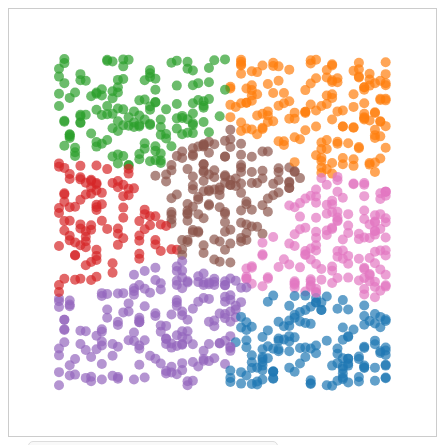
D3 v7 page, settled after 480 driven frames (8 s of simulated time); the page loaded 1 data file(s).


// ── script.js
const svg = d3.select("#scatterPlot");
const width = window.innerWidth / 2.4;
const height = width; // Keep it square

svg.attr("width", width).attr("height", height);

window.addEventListener("resize", () => {
  const width = window.innerWidth / 2.4;
  svg.attr("width", width).attr("height", width);
});

const tooltip = d3.select(".tooltipq");

let data; // Store data globally

d3.json("patient_data.json").then((loadedData) => {
  data = loadedData; // Store globally

  // Compute statistics
  const totalPatients = data.length;
  const clusterCounts = d3.rollup(
    data,
    (v) => v.length,
    (d) => d.Cluster
  );

  //to create the statistic table
  const numClusters = clusterCounts.size;
  const avgAge = d3.mean(data, (d) => d.Age).toFixed(2);
  const avgCompScore = d3.mean(data, (d) => d.Compatibility_Score).toFixed(2);

  // Select the range slider and update neighborCount dynamically
  const neighborSlider = document.getElementById("neighborSlider");
  const neighborCountValue = document.getElementById("neighborCountValue");

  neighborSlider.addEventListener("input", function () {
    neighborCountValue.textContent = neighborSlider.value;
    highlightNeighbors(selectedPatient); // Recalculate neighbors based on the new slider value
  });

  // Compute Hypertension Percentage
  const hypertensionCount = data.filter((d) => d.Hypertension === 1).length;
  const hypertensionPct = ((hypertensionCount / totalPatients) * 100).toFixed(2);

  // Compute Diabetes Percentage
  const diabetesCount = data.filter((d) => d.Diabetes === 1).length;
  const diabetesPct = ((diabetesCount / totalPatients) * 100).toFixed(2);

  // Update the HTML elements
  document.getElementById("hypertensionPct").textContent = hypertensionPct + "%";
  document.getElementById("diabetesPct").textContent = diabetesPct + "%";

  document.getElementById("totalPatients").textContent = totalPatients;
  document.getElementById("numClusters").textContent = numClusters;
  document.getElementById("avgAge").textContent = avgAge;
  document.getElementById("avgCompScore").textContent = avgCompScore;

  const clusterList = document.getElementById("clusterCounts");
  clusterCounts.forEach((count, cluster) => {
    let li = document.createElement("li");
    li.textContent = `Cluster ${cluster}: ${count} patients`;
    clusterList.appendChild(li);
  });

  const xScale = d3
    .scaleLinear()
    .domain(d3.extent(data, (d) => d.Age))
    .range([50, width - 50]);

  const yScale = d3
    .scaleLinear()
    .domain(d3.extent(data, (d) => d.Kidney_Function_Score))
    .range([height - 50, 50]);

  const colorScale = d3.scaleOrdinal(d3.schemeCategory10);

  // Create zoom behavior
  const zoom = d3
    .zoom()
    .scaleExtent([1, 5])
    .on("zoom", (event) => {
      scatterPlot.attr("transform", event.transform);
    });

  svg.call(zoom);

  // Create scatter plot group
  const scatterPlot = svg.append("g");
  svg.on("click", (event) => {
    const clickedCircle = event.target.closest("circle");
    if (!clickedCircle) {
      // Reset all circles to default state
      circles.attr("opacity", 0.7).attr("stroke", null).attr("stroke-width", null);
      // Clear the neighbor table
      updateNeighborTable([]);
    }
  });

  // Draw circles
  const circles = scatterPlot
    .selectAll("circle")
    .data(data)
    .enter()
    .append("circle")
    .attr("cx", (d) => xScale(d.Age))
    .attr("cy", (d) => yScale(d.Kidney_Function_Score))
    .attr("r", 5)
    .attr("fill", (d) => colorScale(d.Cluster))
    .attr("opacity", 0.7)
    .on("mouseover", (event, d) => {
      tooltip
        .style("display", "block")
        .html(`Patient ID: ${d.Patient_ID}<br>Age: ${d.Age}<br>Kidney Score: ${d.Kidney_Function_Score}`)
        .style("left", event.pageX + 10 + "px")
        .style("top", event.pageY - 20 + "px");
    })
    .on("mouseout", () => tooltip.style("display", "none"))

    .on("click", (event, selectedPatient) => {
      highlightNeighbors(selectedPatient);
    });

  const clusterNames = new Map(); // Stores editable cluster names

  const legendContainer = document.getElementById("legend");

  // Create legend items with editable names
  clusterCounts.forEach((_, cluster) => {
    let legendItem = document.createElement("li");

    // Create color box
    let colorBox = document.createElement("span");
    colorBox.className = "legend-color";
    colorBox.style.background = colorScale(cluster);

    // Create editable text input for the cluster name
    let clusterInput = document.createElement("input");
    clusterInput.type = "text";
    clusterInput.value = `Cluster ${cluster}`;
    clusterInput.className = "cluster-name-input";
    clusterInput.dataset.clusterId = cluster; // Store cluster ID

    // Store initial name
    clusterNames.set(cluster, clusterInput.value);

    // Update stored name when the user edits the input
    clusterInput.addEventListener("keydown", function (event) {
      if (event.key === "Enter") {
        this.blur(); // Remove focus, triggering the update
      }
    });

    // Append elements to the legend item
    legendItem.appendChild(colorBox);
    legendItem.appendChild(clusterInput);
    legendContainer.appendChild(legendItem);
  });

  // Add the function to gather arougnd top closest neghnors
  function highlightNeighbors(selectedPatient) {
    const neighborCount = parseInt(neighborSlider.value);
    const distanceMetric = "euclidean"; // Default distance metric

    // Reset all circles to default opacity and remove stroke
    circles.attr("opacity", 0.7).attr("stroke", null).attr("stroke-width", null);

    function calculateDistance(a, b) {
      if (distanceMetric === "euclidean") {
        out = Math.sqrt(Math.pow(a.Age - b.Age, 2) + Math.pow(a.Kidney_Function_Score - b.Kidney_Function_Score, 2));
        return out.toFixed(2);
      } else if (distanceMetric === "manhattan") {
        return Math.abs(a.Age - b.Age) + Math.abs(a.Kidney_Function_Score - b.Kidney_Function_Score);
      } else {
        return Math.abs(a.Compatibility_Score - b.Compatibility_Score);
      }
    }

    // to have the distances between the selecter patient and its neighbors
    const distances = data.map((patient) => ({
      ...patient,
      distance: calculateDistance(selectedPatient, patient),
    }));

    const neighbors = distances.sort((a, b) => a.distance - b.distance).slice(0, neighborCount + 1);

    // Highlight points in scatter plot
    circles.attr("opacity", 0.3);
    scatterPlot
      .selectAll("circle")
      .filter((d) => neighbors.some((n) => n.Patient_ID === d.Patient_ID))
      .attr("opacity", 1)
      .attr("stroke", (d) => (d.Patient_ID === selectedPatient.Patient_ID ? "red" : "black"))
      .attr("stroke-width", 2);

    // Update table with selected patient and neighbors
    updateNeighborTable(neighbors);
  }

  function updateNeighborTable(neighbors) {
    const tableHeader = document.getElementById("tableHeader");
    const tableBody = document.getElementById("tableBody");

    // Clear previous table content
    tableHeader.innerHTML = "";
    tableBody.innerHTML = "";

    // Get keys (column names) from the first neighbor
    const columns = Object.keys(neighbors[0]);

    // Populate table header
    columns.forEach((col) => {
      let th = document.createElement("th");
      th.textContent = col.replace("_", " "); // Format column names
      tableHeader.appendChild(th);
    });

    // Populate table body
    neighbors.forEach((patient) => {
      let row = document.createElement("tr");
      const clusterColor = colorScale(patient.Cluster);
      row.style.backgroundColor = clusterColor;
      columns.forEach((col) => {
        let td = document.createElement("td");
        td.textContent = patient[col];
        row.appendChild(td);
      });
      tableBody.appendChild(row);
    });
  }
});


### data: patient_data.json
[
 {
  "Patient_ID": "P1",
  "Age": 56,
  "Blood_Group": "B+",
  "Hypertension": 0,
  "Diabetes": 0,
  "Compatibility_Score": 0.36,
  "Kidney_Function_Score": 28.9,
  "Cluster": 1
 },
 {
  "Patient_ID": "P2",
  "Age": 69,
  "Blood_Group": "AB+",
  "Hypertension": 1,
  "Diabetes": 0,
  "Compatibility_Score": 0.08,
  "Kidney_Function_Score": 71.8,
  "Cluster": 2
 },
 {
  "Patient_ID": "P3",
  "Age": 46,
  "Blood_Group": "A-",
  "Hypertension": 0,
  "Diabetes": 1,
  "Compatibility_Score": 0.33,
  "Kidney_Function_Score": 90.0,
  "Cluster": 4
 },
 {
  "Patient_ID": "P4",
  "Age": 32,
  "Blood_Group": "O+",
  "Hypertension": 0,
  "Diabetes": 0,
  "Compatibility_Score": 0.68,
  "Kidney_Function_Score": 83.2,
  "Cluster": 4
 },
 {
  "Patient_ID": "P5",
  "Age": 60,
  "Blood_Group": "A+",
  "Hypertension": 0,
  "Diabetes": 1,
  "Compatibility_Score": 0.07,
  "Kidney_Function_Score": 31.3,
  "Cluster": 1
 },
 {
  "Patient_ID": "P6",
  "Age": 25,
  "Blood_Group": "AB-",
  "Hypertension": 1,
  "Diabetes": 1,
  "Compatibility_Score": 0.21,
  "Kidney_Function_Score": 63.6,
  "Cluster": 6
 },
 {
  "Patient_ID": "P7",
  "Age": 78,
  "Blood_Group": "B+",
  "Hypertension": 1,
  "Diabetes": 0,
  "Compatibility_Score": 0.38,
  "Kidney_Function_Score": 28.4,
  "Cluster": 1
 },
 {
  "Patient_ID": "P8",
  "Age": 38,
  "Blood_Group": "B+",
  "Hypertension": 0,
  "Diabetes": 0,
  "Compatibility_Score": 0.98,
  "Kidney_Function_Score": 23.6,
  "Cluster": 3
 },
 "... 992 more items"
]